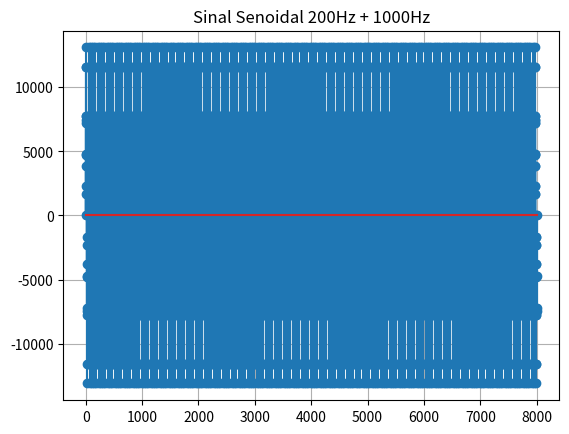

Write the Python code that produced this figure. (Note: this script raises an exception after producing the figure.)
# Gerar um sinal senoidal formado por duas senoides
import numpy as np
import matplotlib.pyplot as plt

f1 = 200
f2 = 1000

Fs = 8000

A1 = 0.5
A2 = 0.3

A = 16384

amostras = int(Fs + 1)

n = np.arange(0, amostras)

sinal_1 = A1 * np.sin(2 * np.pi * f1/Fs * n)
sinal_2 = A2 * np.sin(2 * np.pi * f2/Fs * n)

sinal = A * (sinal_1 + sinal_2)

plt.stem(n, sinal)
plt.title("Sinal Senoidal 200Hz + 1000Hz")
plt.grid(True)
plt.show()

output_file = "Aula_2/sinal_saida/soma_seno_200+1000Hz.pcm"

out = np.memmap(output_file, dtype='int16', mode='w+', shape=(len(sinal),))
out[:] = sinal[:]